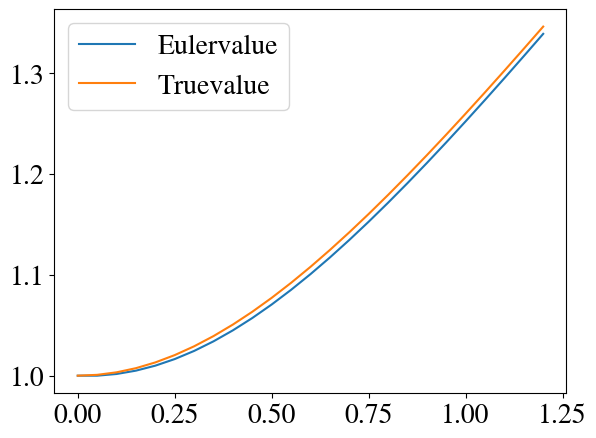

This figure's Python source:
import numpy as np
import pandas as pd
import matplotlib.pyplot as plt


plt.rcParams.update({"font.family": "STIXGeneral",
                     "font.size": 20,
                     "mathtext.fontset": "cm"})

def equation(x,y):
    z=2/3*x*y**(-2)
    return z


def Eulersolve(a,b,h): #a为初值,这是向前欧拉法
    n = round((b-a)/h)
    y = np.ones(n+1)
    x = np.arange(a,b+h,h)
    for i in range(0,len(y)-1):
        y[i+1] = y[i]+h*equation(x[i],y[i])
    return x,y


x,y = Eulersolve(0,1.2,0.05)
fx=np.pow((1+np.pow(x,2)),1/3)

fig=plt.figure()
ax=fig.add_axes([0.1,0.1,0.8,0.8])
ax.plot(x,y,label="Eulervalue")
ax.plot(x,fx,label="Truevalue")
ax.legend()
plt.show()

err=np.abs(y-fx)
err_ratio=np.zeros_like(y)
err_ratio[1:]=err[0:-1]/err[1:]
data=pd.DataFrame({'truevalue':fx,'Eulervalue':y,"err":err,'err_ratio':err_ratio})
data=data.drop(index=0)
data.reset_index(inplace=True)
print(data)
